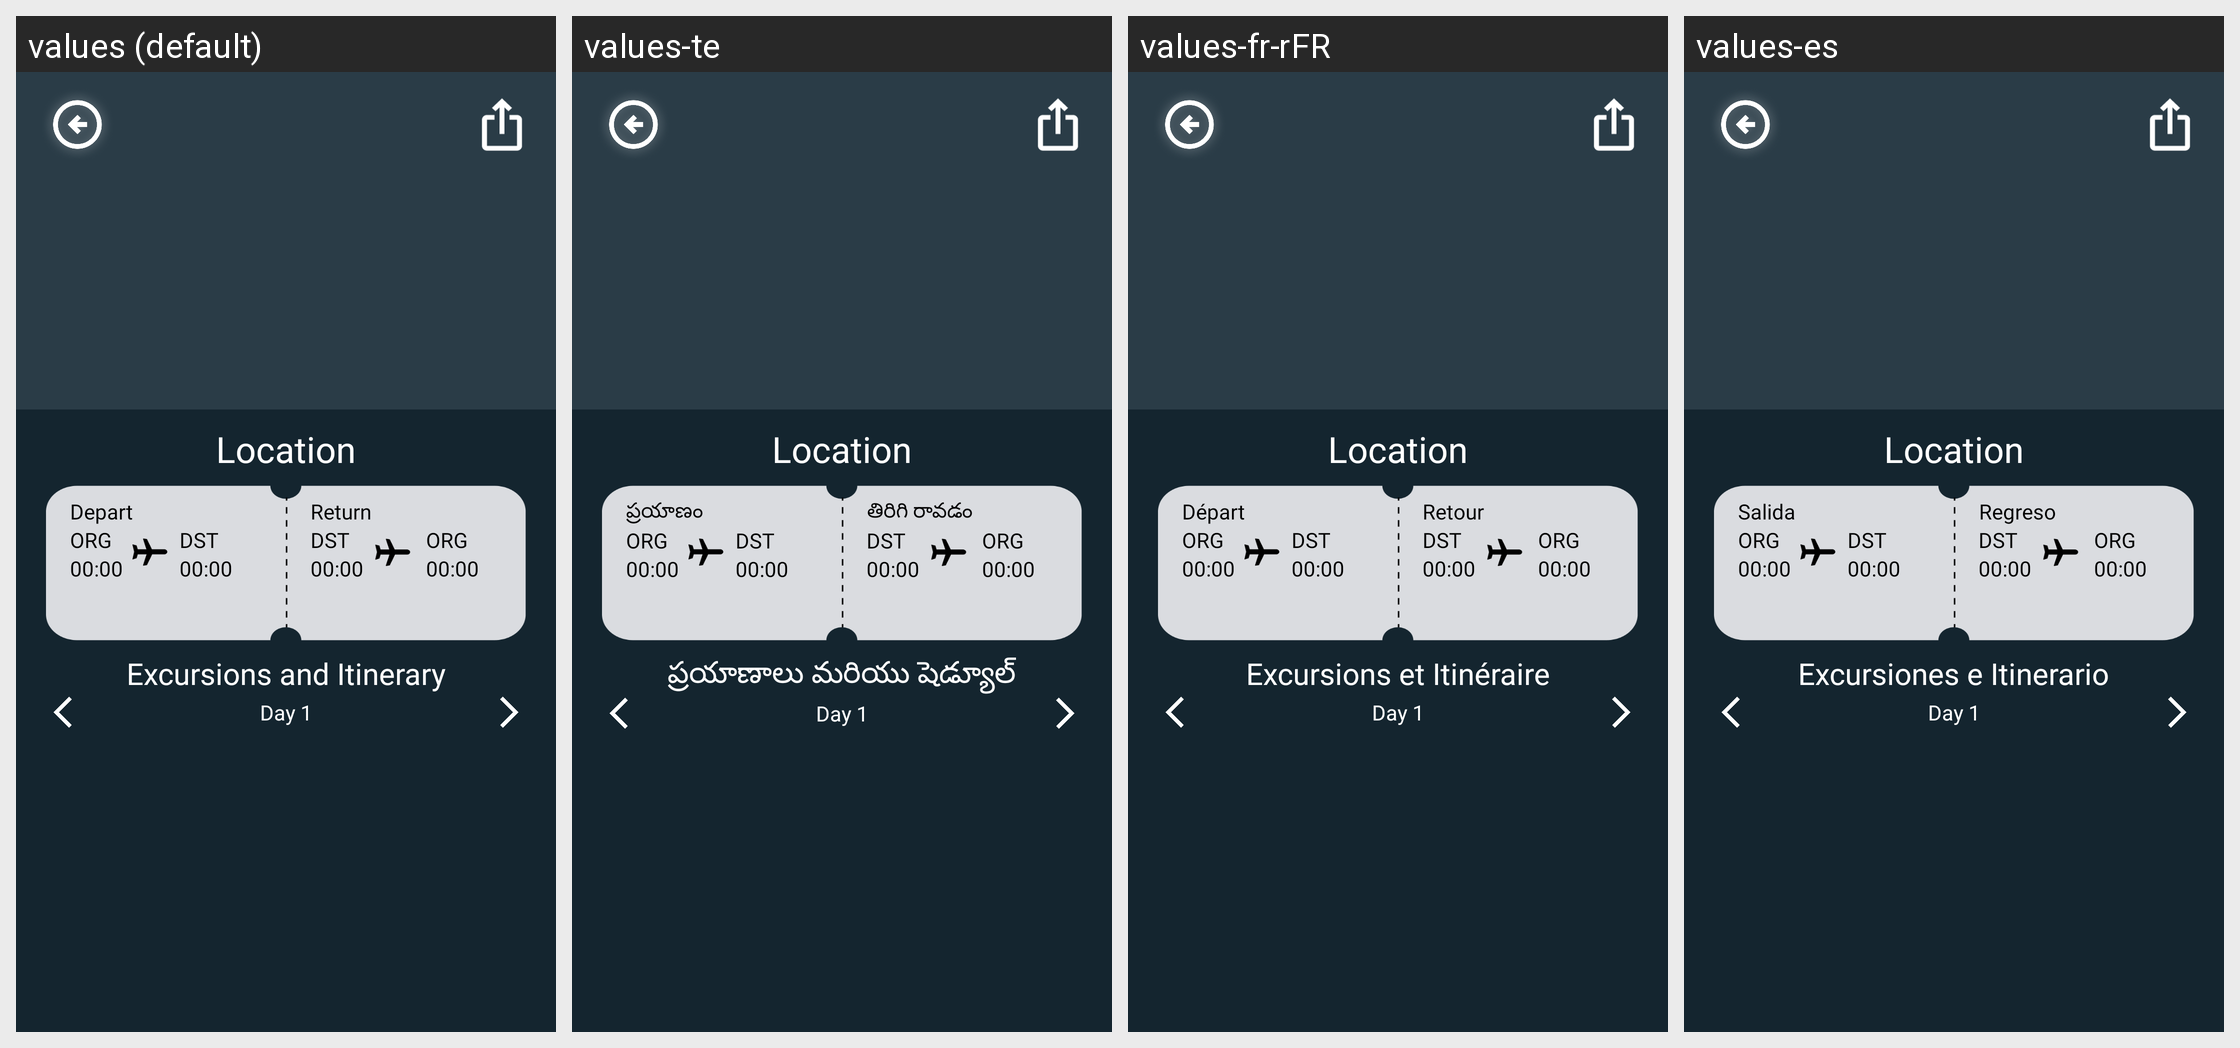

Translations of the strings shown on this Android screen, per locale in the grid:
Android screen res/layout/fragment_trip_page.xml rendered under 4 locales, left to right: values (default), values-te, values-fr-rFR, values-es. Device: Nexus 5 (rendered at 1080×1920; each locale shown at half size, 540×960, under a caption strip naming it); theme Theme.TripPlanner.
Other locales in the repository, not shown: values-de-rDE.
Strings drawn on this screen, with the default value and each locale's value (text and hints the layout hard-codes, and strings that could not be matched under every locale, appear in the picture but are not listed):

depart
  values: Depart
  values-te: ప్రయాణం
  values-fr-rFR: Départ
  values-es: Salida

returning
  values: Return
  values-te: తిరిగి రావడం
  values-fr-rFR: Retour
  values-es: Regreso

itinerary
  values: Excursions and Itinerary
  values-te: ప్రయాణాలు మరియు షెడ్యూల్
  values-fr-rFR: Excursions et Itinéraire
  values-es: Excursiones e Itinerario
